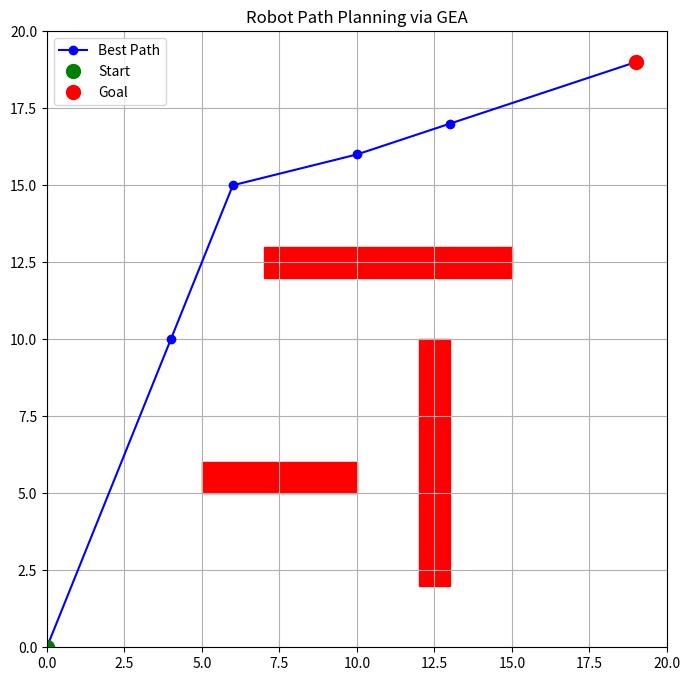

The matplotlib source for this figure:
import numpy as np
import matplotlib.pyplot as plt
import random


GRID_SIZE = (20, 20)
NUM_WAYPOINTS = 5
POPULATION_SIZE = 50
GENERATIONS = 100
MUTATION_RATE = 0.2

START = (0, 0)
GOAL = (19, 19)


obstacles = [
    ((5, 5), (10, 6)),
    ((7, 12), (15, 13)),
    ((12, 2), (13, 10)),
]



def is_collision(p1, p2):
    """Rough collision check: if a line crosses any obstacle box area."""
    x1, y1 = p1
    x2, y2 = p2
    for (ox1, oy1), (ox2, oy2) in obstacles:
        if (min(x1, x2) <= ox2 and max(x1, x2) >= ox1 and
            min(y1, y2) <= oy2 and max(y1, y2) >= oy1):
            return True
    return False

def total_path_length(path):
    return sum(np.linalg.norm(np.array(path[i+1]) - np.array(path[i])) for i in range(len(path)-1))

def fitness(path):
    length = total_path_length(path)
    collision_penalty = 0
    for i in range(len(path)-1):
        if is_collision(path[i], path[i+1]):
            collision_penalty += 100  # big penalty
    return length + collision_penalty

def generate_random_path():
    waypoints = []
    for _ in range(NUM_WAYPOINTS):
        x = random.randint(0, GRID_SIZE[0] - 1)
        y = random.randint(0, GRID_SIZE[1] - 1)
        waypoints.append((x, y))
    return [START] + waypoints + [GOAL]

def mutate(path):
    new_path = path.copy()
    for i in range(1, len(path) - 1):
        if random.random() < MUTATION_RATE:
            dx = random.randint(-2, 2)
            dy = random.randint(-2, 2)
            x = max(0, min(GRID_SIZE[0]-1, path[i][0] + dx))
            y = max(0, min(GRID_SIZE[1]-1, path[i][1] + dy))
            new_path[i] = (x, y)
    return new_path

def crossover(p1, p2):
    cut = random.randint(1, NUM_WAYPOINTS)
    return [START] + p1[1:cut+1] + p2[cut+1:-1] + [GOAL]


population = [generate_random_path() for _ in range(POPULATION_SIZE)]


print("Starting Gene Expression Algorithm for Path Planning...\n")

for generation in range(GENERATIONS):
    population = sorted(population, key=fitness)
    best_fit = fitness(population[0])

    print(f"Generation {generation+1}/{GENERATIONS} | Best Fitness: {best_fit:.2f}")

    new_population = population[:10]  # elitism: top 10 kept

    while len(new_population) < POPULATION_SIZE:
        parent1 = random.choice(population[:25])
        parent2 = random.choice(population[:25])
        child = crossover(parent1, parent2)
        child = mutate(child)
        new_population.append(child)

    population = new_population


best_path = min(population, key=fitness)
print("\n✅ Optimization Complete!")
print("Best Path Fitness:", fitness(best_path))
print("Best Path Coordinates:")
for point in best_path:
    print(f"→ {point}")


def draw_path(path):
    fig, ax = plt.subplots(figsize=(8, 8))
    ax.set_xlim(0, GRID_SIZE[0])
    ax.set_ylim(0, GRID_SIZE[1])

    # Draw obstacles
    for (x1, y1), (x2, y2) in obstacles:
        rect = plt.Rectangle((x1, y1), x2-x1, y2-y1, color='red')
        ax.add_patch(rect)

    # Draw path
    xs, ys = zip(*path)
    ax.plot(xs, ys, marker='o', color='blue', label='Best Path')

    # Draw start and goal
    ax.plot(START[0], START[1], 'go', markersize=10, label='Start')
    ax.plot(GOAL[0], GOAL[1], 'ro', markersize=10, label='Goal')

    ax.grid(True)
    ax.legend()
    plt.title("Robot Path Planning via GEA")
    plt.show()

draw_path(best_path)
